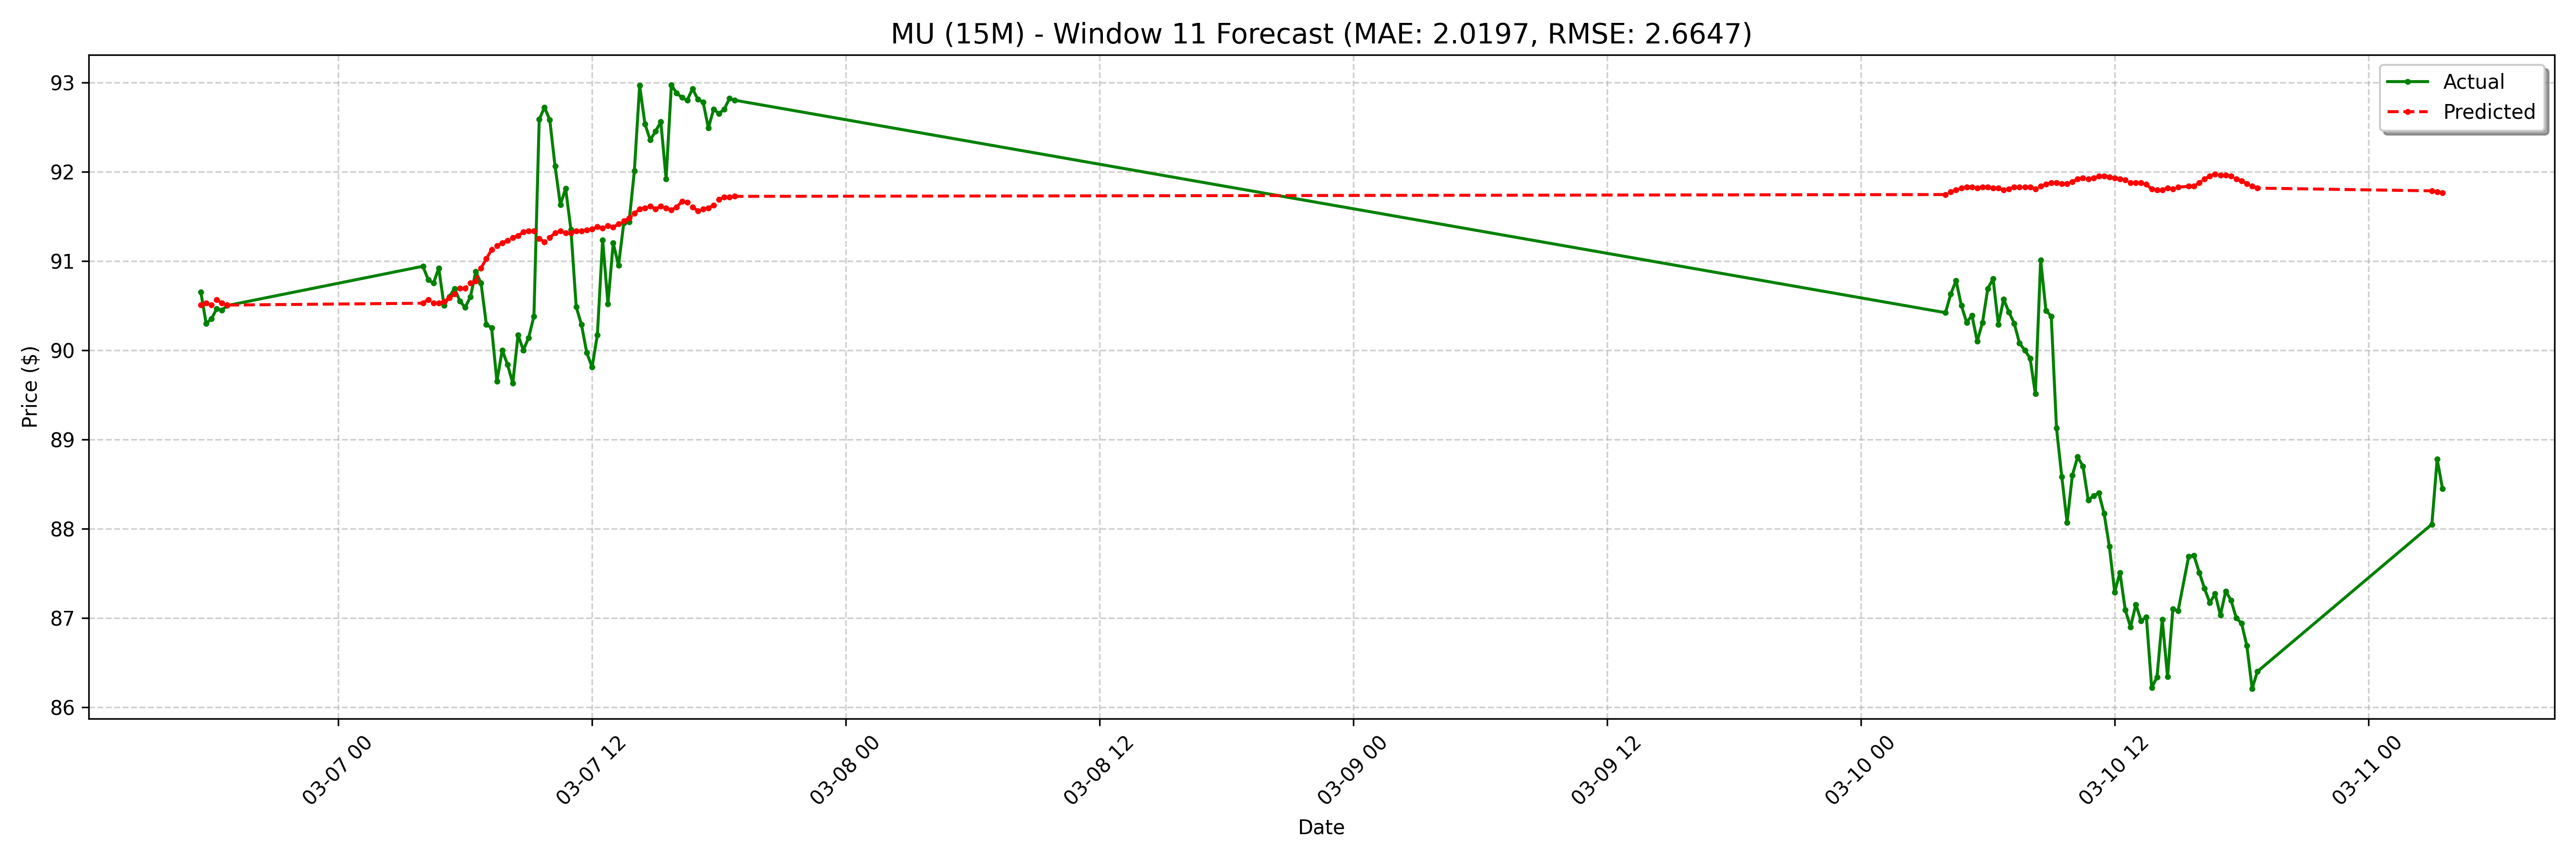

Values plotted in this chart, from the file beside it:
date, actual, forecast
2025-03-06 17:30:00-05:00, 90.65, 90.51
2025-03-06 17:45:00-05:00, 90.3, 90.53
2025-03-06 18:00:00-05:00, 90.35, 90.51
2025-03-06 18:15:00-05:00, 90.46, 90.57
2025-03-06 18:30:00-05:00, 90.45, 90.53
2025-03-06 18:45:00-05:00, 90.5, 90.51
2025-03-07 04:00:00-05:00, 90.94, 90.53
2025-03-07 04:15:00-05:00, 90.79, 90.57
2025-03-07 04:30:00-05:00, 90.75, 90.53
2025-03-07 04:45:00-05:00, 90.92, 90.53
2025-03-07 05:00:00-05:00, 90.5, 90.55
2025-03-07 05:15:00-05:00, 90.6, 90.59
2025-03-07 05:30:00-05:00, 90.69, 90.63
2025-03-07 05:45:00-05:00, 90.55, 90.69
2025-03-07 06:00:00-05:00, 90.48, 90.69
2025-03-07 06:15:00-05:00, 90.6, 90.75
2025-03-07 06:30:00-05:00, 90.88, 90.77
2025-03-07 06:45:00-05:00, 90.75, 90.92
2025-03-07 07:00:00-05:00, 90.29, 91.02
2025-03-07 07:15:00-05:00, 90.25, 91.13
2025-03-07 07:30:00-05:00, 89.65, 91.17
2025-03-07 07:45:00-05:00, 90.0, 91.2
2025-03-07 08:00:00-05:00, 89.84, 91.23
2025-03-07 08:15:00-05:00, 89.63, 91.26
2025-03-07 08:30:00-05:00, 90.17, 91.28
2025-03-07 08:45:00-05:00, 90.0, 91.32
2025-03-07 09:00:00-05:00, 90.14, 91.33
2025-03-07 09:15:00-05:00, 90.38, 91.33
2025-03-07 09:30:00-05:00, 92.58, 91.25
2025-03-07 09:45:00-05:00, 92.72, 91.21
2025-03-07 10:00:00-05:00, 92.58, 91.26
2025-03-07 10:15:00-05:00, 92.06, 91.31
2025-03-07 10:30:00-05:00, 91.63, 91.33
2025-03-07 10:45:00-05:00, 91.81, 91.31
2025-03-07 11:00:00-05:00, 91.35, 91.31
2025-03-07 11:15:00-05:00, 90.48, 91.33
2025-03-07 11:30:00-05:00, 90.28, 91.33
2025-03-07 11:45:00-05:00, 89.97, 91.34
2025-03-07 12:00:00-05:00, 89.81, 91.35
2025-03-07 12:15:00-05:00, 90.17, 91.39
2025-03-07 12:30:00-05:00, 91.23, 91.37
2025-03-07 12:45:00-05:00, 90.52, 91.4
2025-03-07 13:00:00-05:00, 91.2, 91.38
2025-03-07 13:15:00-05:00, 90.95, 91.42
2025-03-07 13:30:00-05:00, 91.42, 91.45
2025-03-07 13:45:00-05:00, 91.44, 91.48
2025-03-07 14:00:00-05:00, 92.01, 91.53
2025-03-07 14:15:00-05:00, 92.97, 91.58
2025-03-07 14:30:00-05:00, 92.53, 91.59
2025-03-07 14:45:00-05:00, 92.36, 91.61
2025-03-07 15:00:00-05:00, 92.45, 91.58
2025-03-07 15:15:00-05:00, 92.56, 91.61
2025-03-07 15:30:00-05:00, 91.92, 91.59
2025-03-07 15:45:00-05:00, 92.97, 91.57
2025-03-07 16:00:00-05:00, 92.88, 91.6
2025-03-07 16:15:00-05:00, 92.83, 91.67
2025-03-07 16:30:00-05:00, 92.8, 91.66
2025-03-07 16:45:00-05:00, 92.93, 91.6
2025-03-07 17:00:00-05:00, 92.81, 91.56
2025-03-07 17:15:00-05:00, 92.78, 91.58
... 68 more rows
